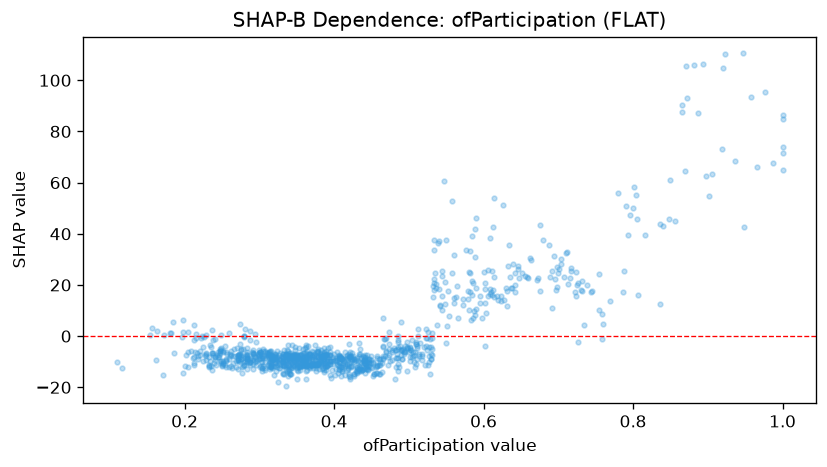

The data file committed next to this chart (first rows):
feature_value, shap_value
0.51, -3.014
0.432, -12.95
0.483, -12.13
0.49, -5.232
0.495, -6.297
0.336, -11.24
0.445, -9.924
0.261, -7.781
0.339, -11.81
0.25, -11.59
0.349, -9.175
0.558, 52.84
0.316, -8.771
0.289, -8.37
0.919, 73.27
0.502, -4.343
0.359, -9.277
0.618, 15.59
0.378, -10.95
0.59, 46.04
0.379, -10.9
0.353, -9.608
0.346, -10.18
0.376, -11.39
0.585, 39.04
0.341, -8.56
0.352, -10.2
0.385, -12.55
0.36, -9.865
0.356, -7.529
0.402, -8.433
0.59, 10.46
0.517, -9.158
0.713, 20.47
0.386, -6.372
0.723, 17.11
0.235, -11.58
0.37, -5.65
0.379, -6.023
0.334, -9.632
0.241, -0.9835
0.38, -12.77
0.362, -11.81
0.259, -12.15
0.433, -11.85
0.35, -12.04
0.442, -12.62
0.397, -13.08
0.6, 24.98
0.394, -10.71
0.337, -13.51
0.279, -11.42
0.404, -10.74
0.442, -9.796
0.355, -8.825
0.589, 8.185
0.602, 18.34
0.422, -8.871
0.342, -8.466
0.675, 43.28
... 1,021 more rows
